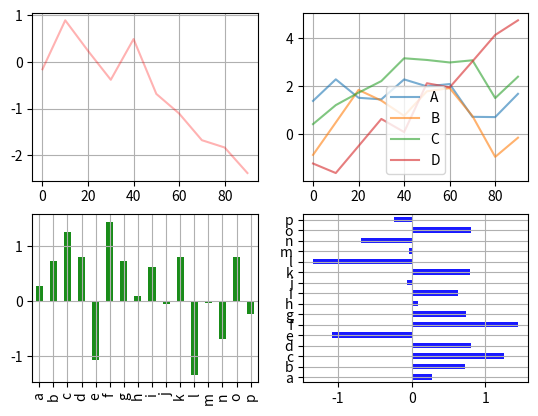

Here is the Python script that generated this plot:
import numpy as np
import matplotlib.pyplot as plt
import pandas as pd

fig = plt.figure()
axes1 = fig.add_subplot(2, 2, 1)
s = pd.Series(np.random.randn(10).cumsum(), index=np.arange(0, 100, 10))
s.plot(ax=axes1, color='r', alpha=0.3, style='-', grid=True)

axes2 = fig.add_subplot(2, 2, 2)
df = pd.DataFrame(np.random.randn(10, 4).cumsum(0), columns=list('ABCD'), index=np.arange(0, 100, 10))
df.plot(ax=axes2, alpha=0.6, style='-', grid=True)

axes3 = fig.add_subplot(2, 2, 3)
data = pd.Series(np.random.randn(16), index=list('abcdefghijklmnop'))
data.plot(ax=axes3, kind='bar', color='g', alpha=0.9, grid=True)

axes4 = fig.add_subplot(2, 2, 4)
data.plot(kind='barh', ax=axes4, color='b', alpha=0.9, grid=True)

plt.show()#显示图形
